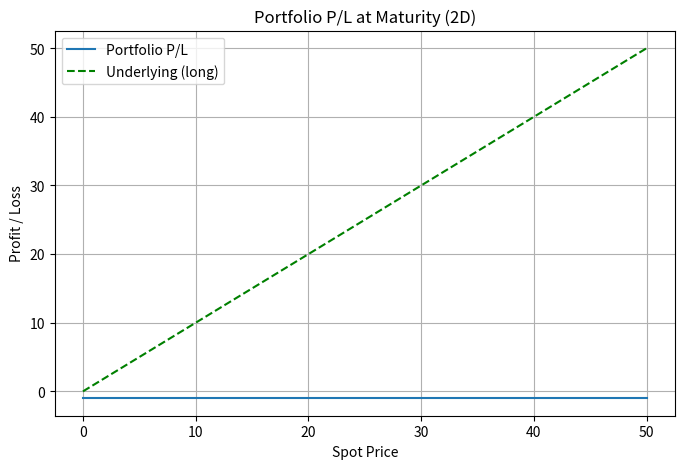
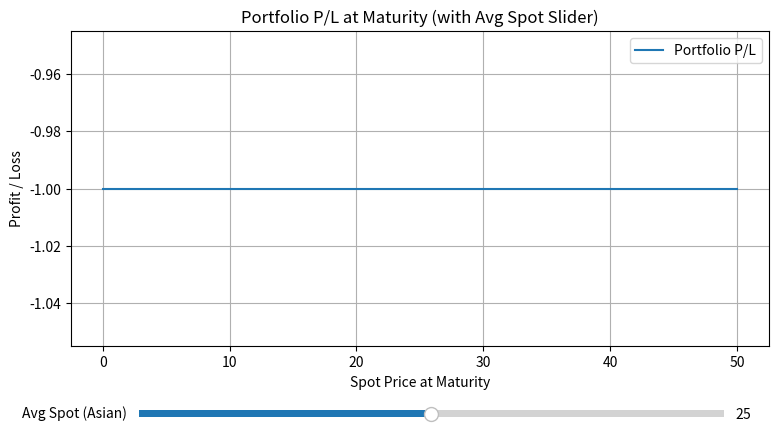

Here is the Python script that generated these plots, in order:
import numpy as np
import matplotlib.pyplot as plt
from mpl_toolkits.mplot3d import Axes3D
from matplotlib.patches import FancyArrow
from matplotlib.widgets import Slider

class Option:
    def __init__(self, strike, premium, opt_type, style, maturity_date, purchase_date,
                 asianing_dates=None, barrier=None, barrier_type=None,
                 barrier_monitoring=None, rebate=0):
        self.strike = strike
        self.premium = premium
        self.opt_type = opt_type.lower()
        self.style = style.lower()
        self.maturity_date = maturity_date
        self.purchase_date = purchase_date
        self.asianing_dates = asianing_dates if asianing_dates is not None else []
    
        # Barrier-related
        self.barrier = barrier
        self.barrier_type = barrier_type  # e.g. 'kiko', 'up-in', 'down-out'
        self.barrier_monitoring = barrier_monitoring if barrier_monitoring is not None else []
        self.rebate = rebate

    def check_barrier(self, spot_history):
        if self.barrier is None or self.barrier_type is None:
            return "active"
    
        barrier_hit = any(
            (s >= self.barrier if "up" in self.barrier_type else s <= self.barrier)
            for s in spot_history
        )
    
        if self.barrier_type == "kiko":
            return "knockout" if barrier_hit else "inactive"
        elif "in" in self.barrier_type:
            return "active" if barrier_hit else "inactive"
        elif "out" in self.barrier_type:
            return "knockout" if barrier_hit else "active"
        return "active"


    def payoff(self, spot, time, avg_spot=None):
        if time < self.purchase_date:
            return np.zeros_like(spot)

        is_maturity = np.isclose(time, self.maturity_date)

        if self.style == 'asian' and avg_spot is not None:
            if self.opt_type == 'call':
                return np.full_like(spot, max(avg_spot - self.strike, 0) - self.premium)
            elif self.opt_type == 'put':
                return np.full_like(spot, max(self.strike - avg_spot, 0) - self.premium)

        # For non-Asian or when avg_spot is None
        if not is_maturity:
            if self.style in ['european', 'asian']:
                return np.full_like(spot, -self.premium)
            elif self.style == 'american':
                if self.opt_type == 'call':
                    return np.maximum(spot - self.strike, 0) - self.premium
                elif self.opt_type == 'put':
                    return np.maximum(self.strike - spot, 0) - self.premium

        if self.opt_type == 'call':
            return np.maximum(spot - self.strike, 0) - self.premium
        elif self.opt_type == 'put':
            return np.maximum(self.strike - spot, 0) - self.premium

    def calculate_pl_surface(self, spot_range, time_range, avg_spot_override=None):
        S, T = np.meshgrid(spot_range, time_range)
        PnL = np.zeros_like(S)

        for i, t in enumerate(time_range):
            if self.style == 'asian':
                # Use externally overridden average spot (e.g., from slider), if provided
                if avg_spot_override is not None:
                    avg_spot = avg_spot_override
                else:
                    # Compute average from path history approximation (based on time)
                    relevant_dates = [d for d in self.asianing_dates if d <= t]
                    avg_spot = np.mean(S[i, :]) if relevant_dates else None

                PnL[i, :] = self.payoff(S[i, :], t, avg_spot=avg_spot)
            else:
                PnL[i, :] = self.payoff(S[i, :], t)

        return S, T, PnL

    def __add__(self, other):
        if isinstance(other, Option):
            return Portfolio([self, other])
        elif isinstance(other, Portfolio):
            return Portfolio([self] + other.products)
        else:
            raise TypeError("Can only add Option or Portfolio to Option")


class Portfolio:
    def __init__(self, products):
        self.products = products

    def __add__(self, other):
        if isinstance(other, Option):
            return Portfolio(self.products + [other])
        elif isinstance(other, Portfolio):
            return Portfolio(self.products + other.products)
        else:
            raise TypeError("Can only add Option or Portfolio to Portfolio")


    def calculate_pl_surface(self, spot_range, time_range):
        S, T = np.meshgrid(spot_range, time_range)
        Total_PnL = np.zeros_like(S)
        for product in self.products:
            _, _, PnL = product.calculate_pl_surface(spot_range, time_range)
            Total_PnL += PnL
        return S, T, Total_PnL


def plot_3d_surface(X, Y, Z, title="P/L Surface", show_underlying="none", portfolio_like=None):
    import matplotlib.pyplot as plt

    fig = plt.figure(figsize=(10, 7))
    ax = fig.add_subplot(111, projection='3d')
    ax.plot_surface(X, Y, Z, cmap='viridis', alpha=0.9)

    if show_underlying in ("long", "both"):
        Z_long = X.copy()
        ax.plot_surface(X, Y, Z_long, alpha=0.2, color='green')
    if show_underlying in ("short", "both"):
        Z_short = -X.copy()
        ax.plot_surface(X, Y, Z_short, alpha=0.2, color='red')

    # Add barrier arrows if portfolio info is passed
    def draw_barrier_arrows(ax, time_range, barrier, kind):
        arrow_z = 0
        for t in np.linspace(time_range[0], time_range[-1], 10):
            if kind == 'knock-in':
                ax.quiver(barrier, t, arrow_z, 1, 0, 0, length=2, color='green', arrow_length_ratio=0.2)
            elif kind == 'knock-out':
                ax.quiver(barrier, t, arrow_z, -1, 0, 0, length=2, color='red', arrow_length_ratio=0.2)

    if portfolio_like is not None:
        for opt in getattr(portfolio_like, "products", [portfolio_like]):
            if opt.barrier is not None:
                kind = 'knock-in' if 'in' in opt.barrier_type else 'knock-out'
                draw_barrier_arrows(ax, Y[:, 0], opt.barrier, kind)

    # Interactive rotation with arrow keys
    elev, azim = 30, 135
    ax.view_init(elev=elev, azim=azim)

    def on_key(event):
        nonlocal elev, azim
        if event.key == 'left':
            azim -= 5
        elif event.key == 'right':
            azim += 5
        elif event.key == 'up':
            elev += 5
        elif event.key == 'down':
            elev -= 5
        ax.view_init(elev=elev, azim=azim)
        fig.canvas.draw_idle()

    fig.canvas.mpl_connect('key_press_event', on_key)

    ax.set_xlabel("Spot Price")
    ax.set_ylabel("Time")
    ax.set_zlabel("Profit / Loss")
    ax.set_title(title)
    plt.tight_layout()
    plt.show()




def visualize_portfolio(portfolio_like, spot_range, time_range, show_underlying="none"):
    import matplotlib.pyplot as plt

    # Normalize to portfolio
    if isinstance(portfolio_like, Option):
        portfolio = Portfolio([portfolio_like])
    else:
        portfolio = portfolio_like

    maturities = set(opt.maturity_date for opt in portfolio.products)
    has_american = any(opt.style == 'american' for opt in portfolio.products)
    has_varied_maturities = len(maturities) > 1

    X, Y, Z = portfolio.calculate_pl_surface(spot_range, time_range)

    if has_american or has_varied_maturities:
        plot_3d_surface(X, Y, Z, title="Portfolio P/L Surface (3D)", show_underlying=show_underlying, portfolio_like=portfolio)
    else:
        plt.figure(figsize=(8, 5))
        plt.plot(spot_range, Z[-1, :], label='Portfolio P/L')

        if show_underlying in ("long", "both"):
            plt.plot(spot_range, spot_range, '--', label='Underlying (long)', color='green')
        if show_underlying in ("short", "both"):
            plt.plot(spot_range, -spot_range, '--', label='Underlying (short)', color='red')

        # Draw barrier arrows for each option
        for opt in portfolio.products:
            if opt.barrier is not None:
                kind = 'knock-in' if 'in' in opt.barrier_type else 'knock-out'
                barrier = opt.barrier

                plt.axvline(barrier, color='purple', linestyle='--', linewidth=1)

                # Arrow and label
                arrow_y = plt.ylim()[1] * 0.8
                arrow_length = (plt.xlim()[1] - plt.xlim()[0]) * 0.05

                if kind == 'knock-in':
                    plt.annotate('', xy=(barrier + arrow_length, arrow_y), xytext=(barrier, arrow_y),
                                 arrowprops=dict(arrowstyle="->", color="green", lw=2))
                    plt.text(barrier + arrow_length, arrow_y * 1.02, 'Knock-In', color='green', fontsize=8)
                elif kind == 'knock-out':
                    plt.annotate('', xy=(barrier - arrow_length, arrow_y), xytext=(barrier, arrow_y),
                                 arrowprops=dict(arrowstyle="->", color="red", lw=2))
                    plt.text(barrier - arrow_length * 2, arrow_y * 1.02, 'Knock-Out', color='red', fontsize=8)

        plt.title("Portfolio P/L at Maturity (2D)")
        plt.xlabel("Spot Price")
        plt.ylabel("Profit / Loss")
        plt.legend()
        plt.grid(True)
        plt.show()

def visualize_portfolio_maturity_with_asian_avg_slider(portfolio_like, spot_range, maturity_time, avg_spot_range=None):
    import matplotlib.pyplot as plt

    # Normalize portfolio
    if isinstance(portfolio_like, Option):
        portfolio = Portfolio([portfolio_like])
    else:
        portfolio = portfolio_like

    # Identify Asian option
    asian_opts = [opt for opt in portfolio.products if opt.style == 'asian']
    if not asian_opts:
        print("No Asian option found in portfolio.")
        return

    asian_opt = asian_opts[0]

    # Set slider range
    if avg_spot_range is None:
        avg_spot_range = (min(spot_range), max(spot_range))
    initial_avg = sum(avg_spot_range) / 2

    # Function to calculate total payoff at maturity
    def compute_portfolio_payoff(avg_spot_override):
        total_pnl = np.zeros_like(spot_range)
        for opt in portfolio.products:
            if opt == asian_opt:
                pnl = opt.payoff(spot_range, maturity_time, avg_spot=avg_spot_override)
            else:
                pnl = opt.payoff(spot_range, maturity_time)
            total_pnl += pnl
        return total_pnl

    # Initial data
    initial_pnl = compute_portfolio_payoff(initial_avg)

    # Set up figure and plot
    fig, ax = plt.subplots(figsize=(9, 5))
    plt.subplots_adjust(bottom=0.25)
    line, = ax.plot(spot_range, initial_pnl, label='Portfolio P/L')
    ax.set_xlabel("Spot Price at Maturity")
    ax.set_ylabel("Profit / Loss")
    ax.set_title("Portfolio P/L at Maturity (with Avg Spot Slider)")
    ax.grid(True)
    ax.legend()

    # Slider setup
    ax_slider = plt.axes([0.2, 0.1, 0.65, 0.03])
    slider = Slider(ax_slider, 'Avg Spot (Asian)', avg_spot_range[0], avg_spot_range[1], valinit=initial_avg)

    def update(val):
        avg_spot = slider.val
        new_pnl = compute_portfolio_payoff(avg_spot)
        line.set_ydata(new_pnl)
        fig.canvas.draw_idle()

    slider.on_changed(update)
    plt.show()


# Example usage
if __name__ == "__main__":
    # Time and spot axis
    time_points = np.linspace(0, 1, 50)
    spot_prices = np.linspace(0, 50, 100)
    # Barrier monitoring points (same for all, can be customized per product)
    barrier_monitoring = np.linspace(0.0, 1.0, 50)
    
    # 1. European Call
    call = Option(
        strike=20,
        premium=1,
        opt_type='call',
        style='european',
        maturity_date=1.0,
        purchase_date=0.2
    )
    
    # 2. American Put
    put = Option(
        strike=20,
        premium=1,
        opt_type='put',
        style='american',
        maturity_date=1.0,
        purchase_date=0.0
    )
    
    # 3. Asian Put
    asian = Option(
        strike=20,
        premium=1,
        opt_type='put',
        style='asian',
        maturity_date=1.0,
        purchase_date=0.3,
        asianing_dates=np.linspace(0.5, 1.0, 5)
    )
    

    # Combine them into a portfolio
    portfolio =  asian #+ call #+put
    
    # Calculate and plot
    visualize_portfolio(portfolio, spot_prices, time_points, show_underlying="long")

    # New interactive one with slider for avg spot
    visualize_portfolio_maturity_with_asian_avg_slider(portfolio, spot_prices, maturity_time=1.0)
